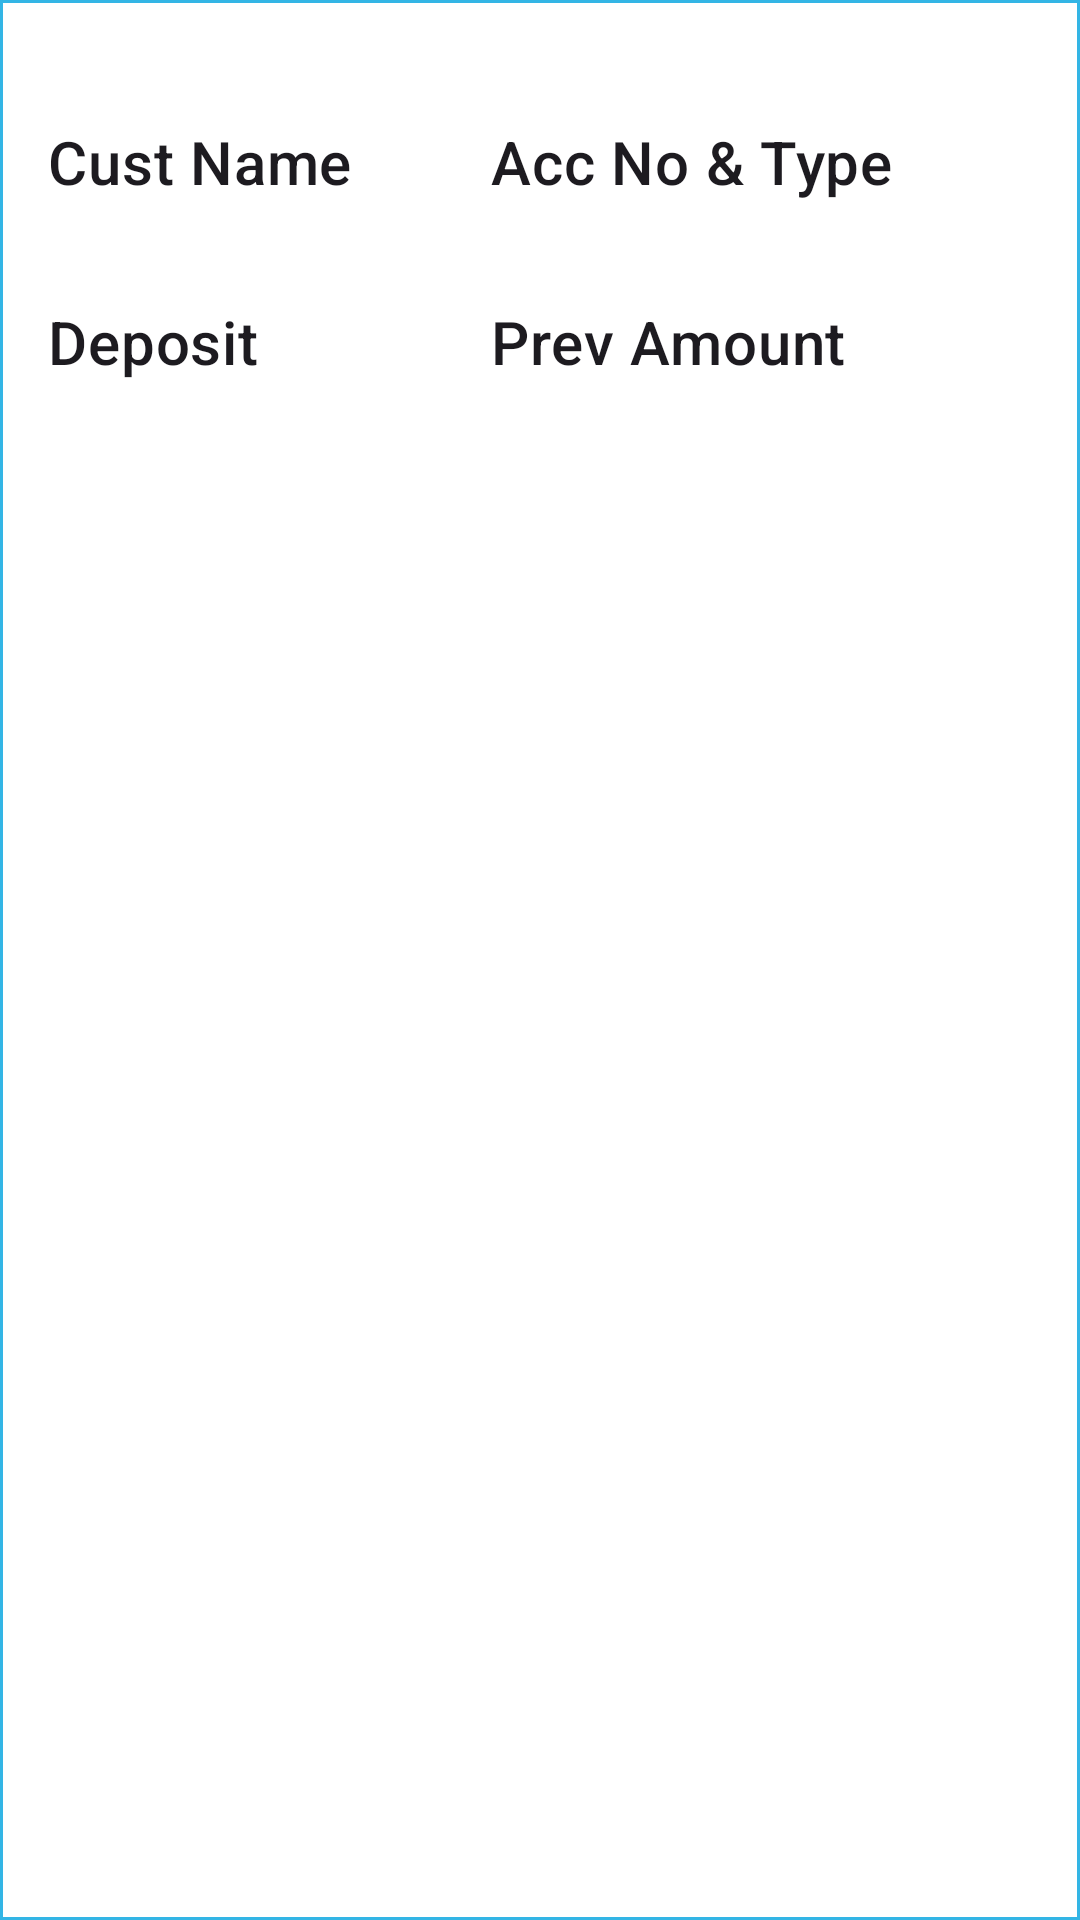

The Android layout XML behind this screen, and the referenced resources:
<!-- AndroidManifest.xml: application theme Theme.Pigmy -->
<!-- res/layout/transaction_history_item.xml -->
<?xml version="1.0" encoding="utf-8"?>
<androidx.constraintlayout.widget.ConstraintLayout xmlns:android="http://schemas.android.com/apk/res/android"
    xmlns:app="http://schemas.android.com/apk/res-auto"
    xmlns:tools="http://schemas.android.com/tools"
    android:id="@+id/container"
    android:layout_width="match_parent"
    android:layout_height="wrap_content"
    android:background="@drawable/history_item_bg"
    android:padding="16dp">

    <TextView
        android:id="@+id/date"
        android:layout_width="wrap_content"
        android:layout_height="wrap_content"
        android:textAppearance="?attr/textAppearanceCaption"
        app:layout_constraintStart_toStartOf="parent"
        app:layout_constraintTop_toTopOf="parent"
        tools:text="24-08-1995" />

    <TextView
        android:id="@+id/nameLabel"
        android:layout_width="0dp"
        android:layout_height="wrap_content"
        android:layout_marginTop="8dp"
        android:text="Cust Name"
        android:textAppearance="?attr/textAppearanceHeadline6"
        app:layout_constraintEnd_toStartOf="@id/centerDivider"
        app:layout_constraintStart_toStartOf="parent"
        app:layout_constraintTop_toBottomOf="@id/date" />

    <TextView
        android:id="@+id/name"
        android:layout_width="0dp"
        android:layout_height="wrap_content"
        android:layout_marginTop="6dp"
        android:layout_marginEnd="10dp"
        android:textAppearance="?attr/textAppearanceBody2"
        app:layout_constraintEnd_toStartOf="@id/centerDivider"
        app:layout_constraintStart_toStartOf="parent"
        app:layout_constraintTop_toBottomOf="@id/nameLabel"
        tools:text="name" />

    

    <TextView
        android:id="@+id/depositLabel"
        android:layout_width="0dp"
        android:layout_height="wrap_content"
        android:layout_marginTop="8dp"
        android:text="Deposit"
        android:textAppearance="?attr/textAppearanceHeadline6"
        app:layout_constraintEnd_toStartOf="@id/centerDivider"
        app:layout_constraintStart_toStartOf="parent"
        app:layout_constraintTop_toBottomOf="@id/name" />

    <TextView
        android:id="@+id/depositAmount"
        android:layout_width="0dp"
        android:layout_height="wrap_content"
        android:layout_marginTop="6dp"
        android:layout_marginEnd="10dp"
        android:textAppearance="?attr/textAppearanceBody2"
        app:layout_constraintEnd_toStartOf="@id/centerDivider"
        app:layout_constraintStart_toStartOf="parent"
        app:layout_constraintTop_toBottomOf="@id/depositLabel"
        tools:text="deposit amount" />

    <androidx.constraintlayout.widget.Guideline
        android:id="@+id/divider"
        android:layout_width="0dp"
        android:layout_height="0dp"
        android:orientation="vertical"
        app:layout_constraintGuide_percent="0.9" />

    <androidx.constraintlayout.widget.Guideline
        android:id="@+id/centerDivider"
        android:layout_width="0dp"
        android:layout_height="0dp"
        android:orientation="vertical"
        app:layout_constraintGuide_percent="0.45" />

    <TextView
        android:id="@+id/accNoLabel"
        android:layout_width="0dp"
        android:layout_height="wrap_content"
        android:layout_marginTop="8dp"
        android:text="@string/acc_no_type"
        android:textAppearance="?attr/textAppearanceHeadline6"
        app:layout_constraintEnd_toStartOf="@id/divider"
        app:layout_constraintStart_toEndOf="@id/centerDivider"
        app:layout_constraintTop_toBottomOf="@id/date" />

    <TextView
        android:id="@+id/accNo"
        android:layout_width="0dp"
        android:layout_height="wrap_content"
        android:layout_marginTop="6dp"
        android:textAppearance="?attr/textAppearanceBody2"
        app:layout_constraintEnd_toStartOf="@id/divider"
        app:layout_constraintStart_toEndOf="@id/centerDivider"
        app:layout_constraintTop_toBottomOf="@id/accNoLabel"
        tools:text="name" />

    

    <TextView
        android:id="@+id/prevAmountLabel"
        android:layout_width="0dp"
        android:layout_height="wrap_content"
        android:layout_marginTop="8dp"
        android:text="Prev Amount"
        android:textAppearance="?attr/textAppearanceHeadline6"
        app:layout_constraintEnd_toStartOf="@id/divider"
        app:layout_constraintStart_toEndOf="@id/centerDivider"
        app:layout_constraintTop_toBottomOf="@id/accNo" />

    <TextView
        android:id="@+id/prevAmount"
        android:layout_width="0dp"
        android:layout_height="wrap_content"
        android:layout_marginTop="6dp"
        android:textAppearance="?attr/textAppearanceBody2"
        app:layout_constraintEnd_toStartOf="@id/divider"
        app:layout_constraintStart_toEndOf="@id/centerDivider"
        app:layout_constraintTop_toBottomOf="@id/prevAmountLabel"
        tools:text="deposit amount" />

    <ImageView
        android:id="@+id/delete"
        android:layout_width="wrap_content"
        android:layout_height="wrap_content"
        app:layout_constraintBottom_toBottomOf="parent"
        app:layout_constraintEnd_toEndOf="parent"
        app:layout_constraintHorizontal_bias="0.5"
        android:visibility="gone"
        app:layout_constraintStart_toEndOf="@id/divider"
        app:layout_constraintTop_toTopOf="parent"
        app:srcCompat="@drawable/ic_delete_24"
        app:tint="@android:color/holo_red_dark" />

</androidx.constraintlayout.widget.ConstraintLayout>
<!-- resources referenced by this layout -->
<resources>
  <!-- drawable history_item_bg (drawable) -->
  <?xml version="1.0" encoding="utf-8"?>
  <shape xmlns:android="http://schemas.android.com/apk/res/android"
      android:shape="rectangle">
  
      <solid android:color="@color/white" />
      <stroke
          android:width="1dp"
          android:color="@android:color/holo_blue_light" />
  </shape>
  <string name="acc_no_type">Acc No &amp; Type</string>
  <style name="Theme.Pigmy" parent="Theme.Material3.Light.NoActionBar">
          
          <item name="colorPrimary">@color/iris_blue</item>
          <item name="colorPrimaryVariant">@color/iris_dark_blue</item>
          <item name="colorOnPrimary">@color/white</item>
          
          <item name="colorSecondary">@color/iris_blue</item>
          <item name="colorSecondaryVariant">@color/iris_dark_blue</item>
          <item name="colorOnSecondary">@color/black</item>
          
          <item name="android:statusBarColor">?attr/colorPrimaryVariant</item>
          
      </style>
  <color name="white">#FFFFFFFF</color>
  <color name="iris_blue">#FF80BEE9</color>
  <color name="iris_dark_blue">#FF1992E6</color>
  <color name="black">#FF000000</color>
</resources>
